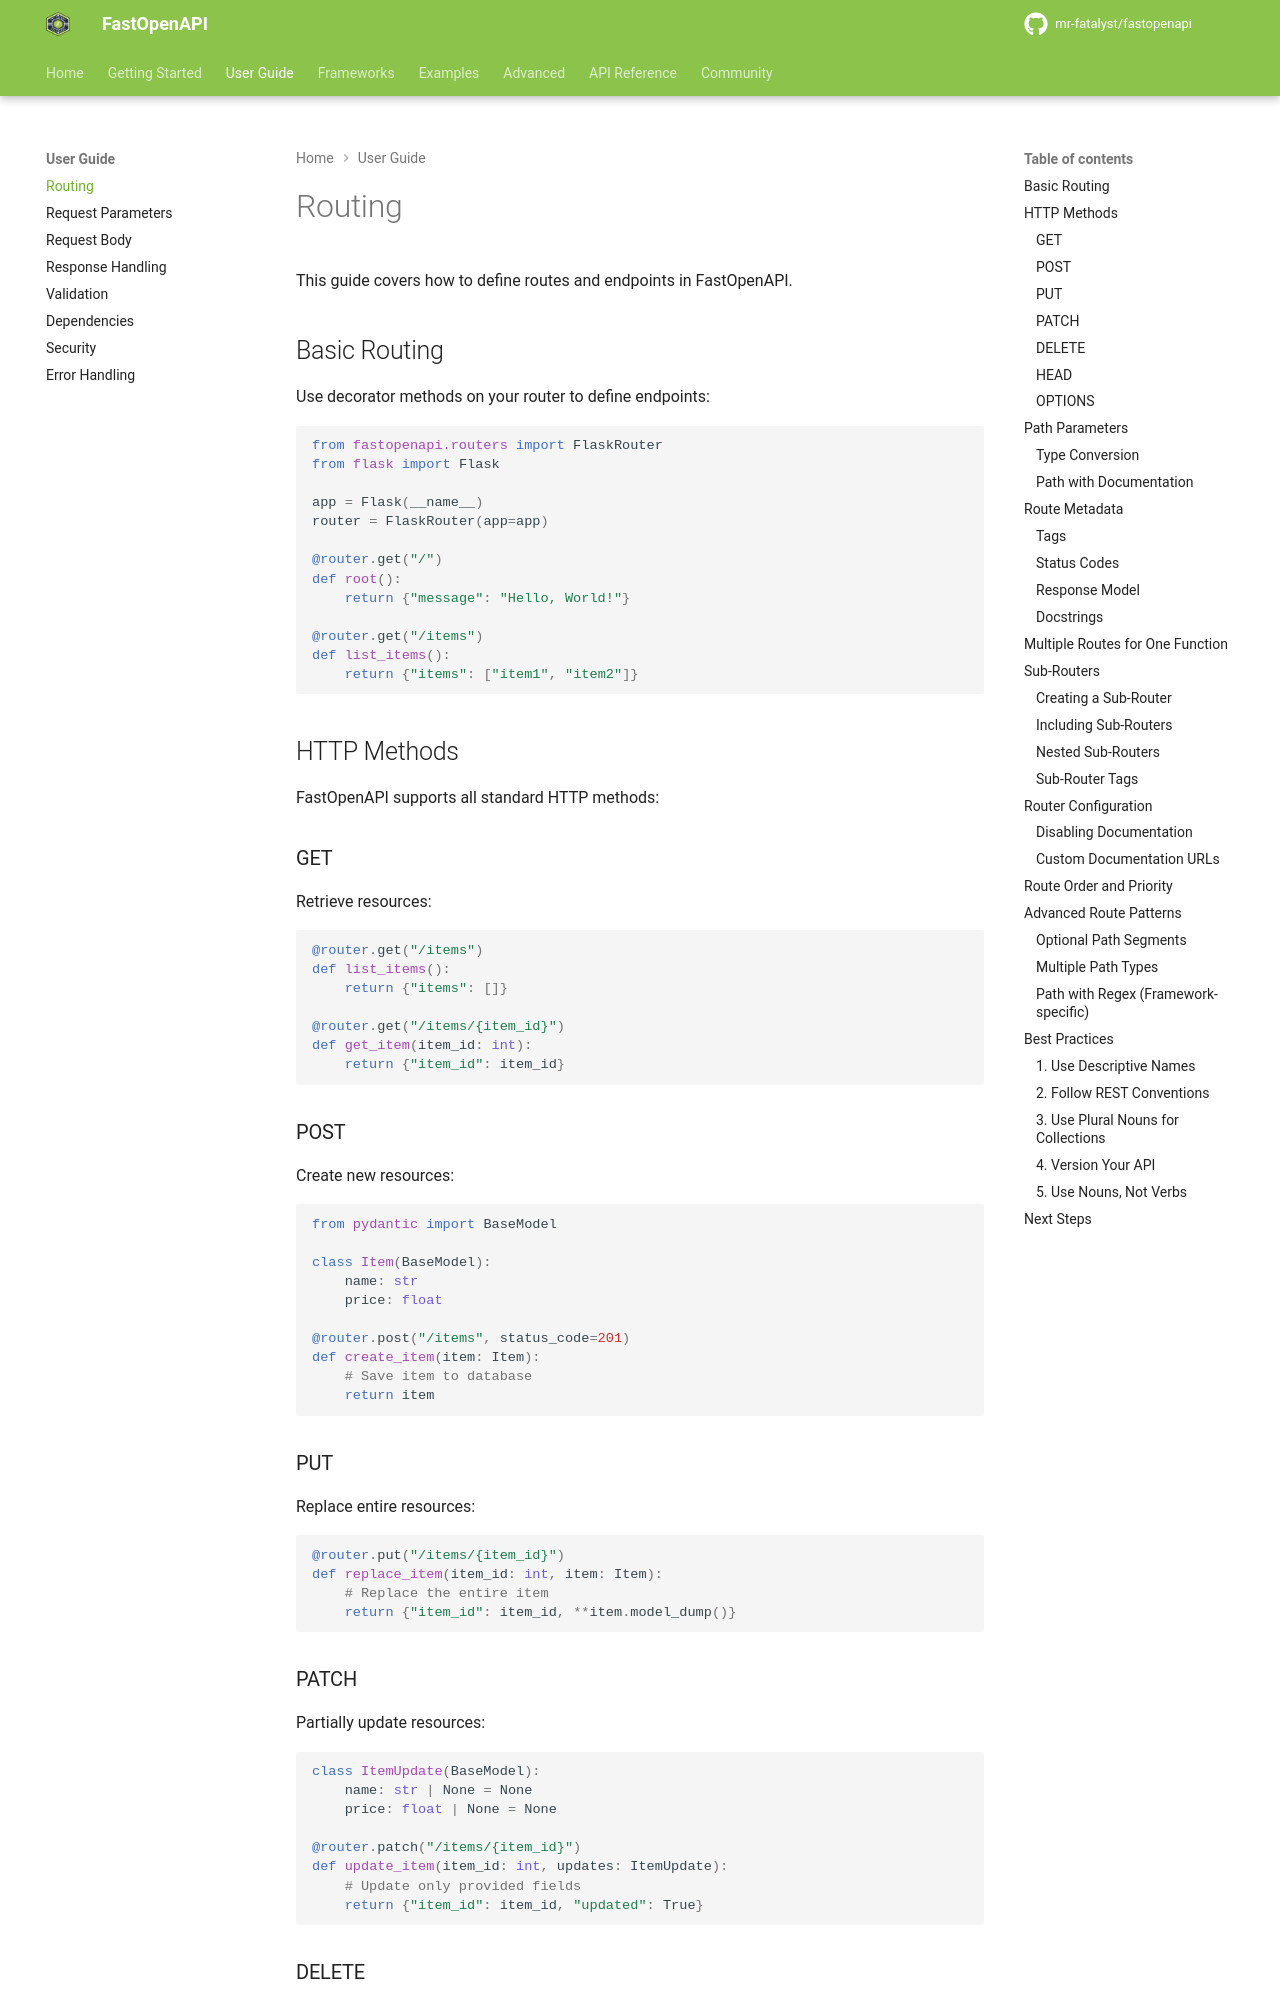

repository: mr-fatalyst/fastopenapi · page: 1.0/guide/routing/index.html · generator: mkdocs

# Routing

This guide covers how to define routes and endpoints in FastOpenAPI.

## Basic Routing

Use decorator methods on your router to define endpoints:

```python
from fastopenapi.routers import FlaskRouter
from flask import Flask

app = Flask(__name__)
router = FlaskRouter(app=app)

@router.get("/")
def root():
    return {"message": "Hello, World!"}

@router.get("/items")
def list_items():
    return {"items": ["item1", "item2"]}
```

## HTTP Methods

FastOpenAPI supports all standard HTTP methods:

### GET

Retrieve resources:

```python
@router.get("/items")
def list_items():
    return {"items": []}

@router.get("/items/{item_id}")
def get_item(item_id: int):
    return {"item_id": item_id}
```

### POST

Create new resources:

```python
from pydantic import BaseModel

class Item(BaseModel):
    name: str
    price: float

@router.post("/items", status_code=201)
def create_item(item: Item):
    # Save item to database
    return item
```

### PUT

Replace entire resources:

```python
@router.put("/items/{item_id}")
def replace_item(item_id: int, item: Item):
    # Replace the entire item
    return {"item_id": item_id, **item.model_dump()}
```

### PATCH

Partially update resources:

```python
class ItemUpdate(BaseModel):
    name: str | None = None
    price: float | None = None

@router.patch("/items/{item_id}")
def update_item(item_id: int, updates: ItemUpdate):
    # Update only provided fields
    return {"item_id": item_id, "updated": True}
```

### DELETE

Remove resources:

```python
@router.delete("/items/{item_id}", status_code=204)
def delete_item(item_id: int):
    # Delete item from database
    return None  # 204 No Content
```
